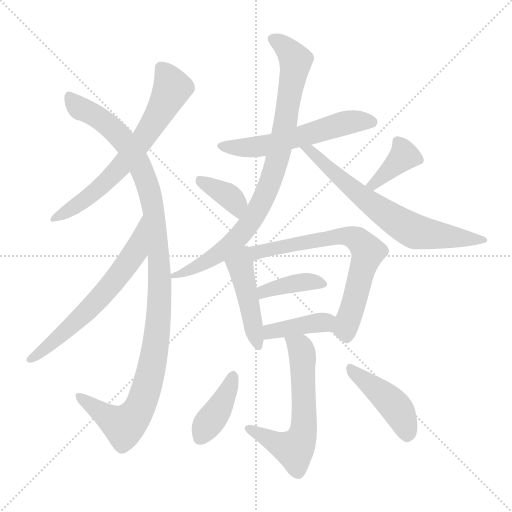
t = 0.00 s
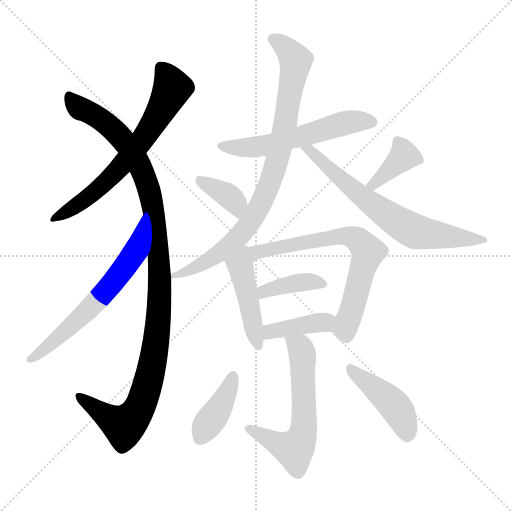
t = 2.14 s
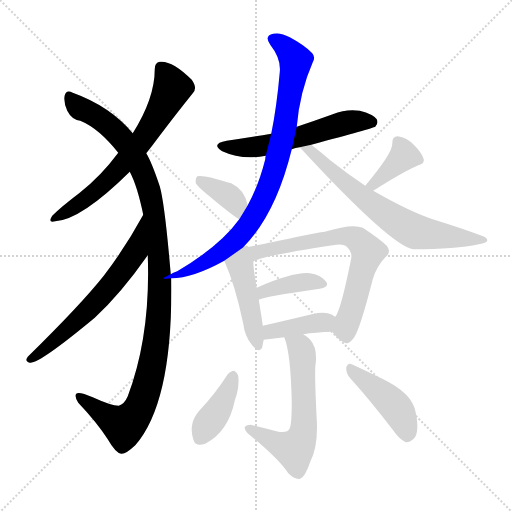
t = 4.28 s
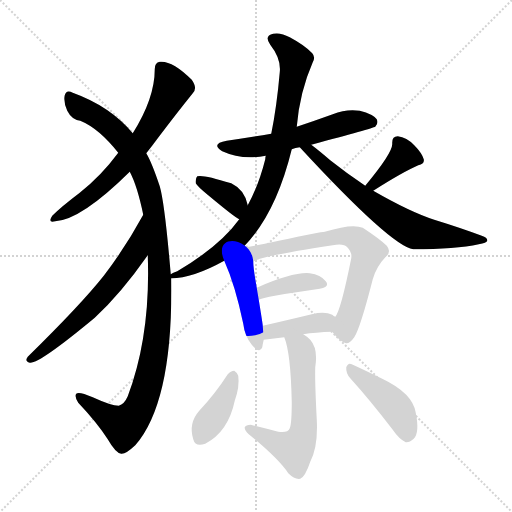
t = 6.42 s
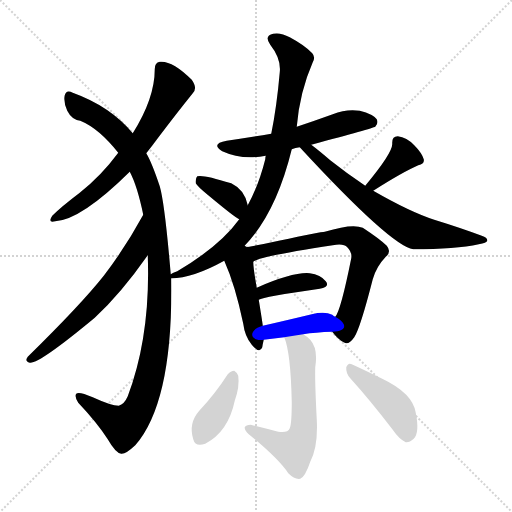
t = 8.56 s
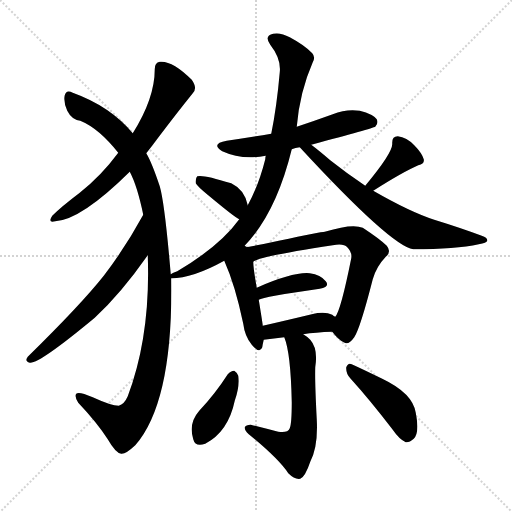
t = 10.70 s

The animated SVG that drew these frames (rendered in a browser with its animation timeline set to each time). Animation: 15 CSS @keyframes rules; one cycle of 10.70 s.

<svg version="1.1" viewBox="0 0 1024 1024" xmlns="http://www.w3.org/2000/svg">
  <g stroke="lightgray" stroke-dasharray="1,1" stroke-width="1" transform="scale(4, 4)">
    <line x1="0" y1="0" x2="256" y2="256"></line>
    <line x1="256" y1="0" x2="0" y2="256"></line>
    <line x1="128" y1="0" x2="128" y2="256"></line>
    <line x1="0" y1="128" x2="256" y2="128"></line>
  </g>
<g transform="scale(1, -1) translate(0, -900)">
   <style type="text/css">
    @keyframes keyframes0 {
      from {
       stroke: blue;
       stroke-dashoffset: 653;
       stroke-width: 128;
       }
       68% {
       animation-timing-function: step-end;
       stroke: blue;
       stroke-dashoffset: 0;
       stroke-width: 128;
       }
       to {
       stroke: black;
       stroke-width: 1024;
       }
       }
       #make-me-a-hanzi-animation-0 {
         animation: keyframes0 0.781413s both;
         animation-delay: 0.000000s;
         animation-timing-function: linear;
       }
    @keyframes keyframes1 {
      from {
       stroke: blue;
       stroke-dashoffset: 1108;
       stroke-width: 128;
       }
       78% {
       animation-timing-function: step-end;
       stroke: blue;
       stroke-dashoffset: 0;
       stroke-width: 128;
       }
       to {
       stroke: black;
       stroke-width: 1024;
       }
       }
       #make-me-a-hanzi-animation-1 {
         animation: keyframes1 1.151693s both;
         animation-delay: 0.781413s;
         animation-timing-function: linear;
       }
    @keyframes keyframes2 {
      from {
       stroke: blue;
       stroke-dashoffset: 626;
       stroke-width: 128;
       }
       67% {
       animation-timing-function: step-end;
       stroke: blue;
       stroke-dashoffset: 0;
       stroke-width: 128;
       }
       to {
       stroke: black;
       stroke-width: 1024;
       }
       }
       #make-me-a-hanzi-animation-2 {
         animation: keyframes2 0.759440s both;
         animation-delay: 1.933105s;
         animation-timing-function: linear;
       }
    @keyframes keyframes3 {
      from {
       stroke: blue;
       stroke-dashoffset: 562;
       stroke-width: 128;
       }
       65% {
       animation-timing-function: step-end;
       stroke: blue;
       stroke-dashoffset: 0;
       stroke-width: 128;
       }
       to {
       stroke: black;
       stroke-width: 1024;
       }
       }
       #make-me-a-hanzi-animation-3 {
         animation: keyframes3 0.707357s both;
         animation-delay: 2.692546s;
         animation-timing-function: linear;
       }
    @keyframes keyframes4 {
      from {
       stroke: blue;
       stroke-dashoffset: 846;
       stroke-width: 128;
       }
       73% {
       animation-timing-function: step-end;
       stroke: blue;
       stroke-dashoffset: 0;
       stroke-width: 128;
       }
       to {
       stroke: black;
       stroke-width: 1024;
       }
       }
       #make-me-a-hanzi-animation-4 {
         animation: keyframes4 0.938477s both;
         animation-delay: 3.399902s;
         animation-timing-function: linear;
       }
    @keyframes keyframes5 {
      from {
       stroke: blue;
       stroke-dashoffset: 660;
       stroke-width: 128;
       }
       68% {
       animation-timing-function: step-end;
       stroke: blue;
       stroke-dashoffset: 0;
       stroke-width: 128;
       }
       to {
       stroke: black;
       stroke-width: 1024;
       }
       }
       #make-me-a-hanzi-animation-5 {
         animation: keyframes5 0.787109s both;
         animation-delay: 4.338379s;
         animation-timing-function: linear;
       }
    @keyframes keyframes6 {
      from {
       stroke: blue;
       stroke-dashoffset: 369;
       stroke-width: 128;
       }
       55% {
       animation-timing-function: step-end;
       stroke: blue;
       stroke-dashoffset: 0;
       stroke-width: 128;
       }
       to {
       stroke: black;
       stroke-width: 1024;
       }
       }
       #make-me-a-hanzi-animation-6 {
         animation: keyframes6 0.550293s both;
         animation-delay: 5.125488s;
         animation-timing-function: linear;
       }
    @keyframes keyframes7 {
      from {
       stroke: blue;
       stroke-dashoffset: 377;
       stroke-width: 128;
       }
       55% {
       animation-timing-function: step-end;
       stroke: blue;
       stroke-dashoffset: 0;
       stroke-width: 128;
       }
       to {
       stroke: black;
       stroke-width: 1024;
       }
       }
       #make-me-a-hanzi-animation-7 {
         animation: keyframes7 0.556803s both;
         animation-delay: 5.675781s;
         animation-timing-function: linear;
       }
    @keyframes keyframes8 {
      from {
       stroke: blue;
       stroke-dashoffset: 445;
       stroke-width: 128;
       }
       59% {
       animation-timing-function: step-end;
       stroke: blue;
       stroke-dashoffset: 0;
       stroke-width: 128;
       }
       to {
       stroke: black;
       stroke-width: 1024;
       }
       }
       #make-me-a-hanzi-animation-8 {
         animation: keyframes8 0.612142s both;
         animation-delay: 6.232585s;
         animation-timing-function: linear;
       }
    @keyframes keyframes9 {
      from {
       stroke: blue;
       stroke-dashoffset: 691;
       stroke-width: 128;
       }
       69% {
       animation-timing-function: step-end;
       stroke: blue;
       stroke-dashoffset: 0;
       stroke-width: 128;
       }
       to {
       stroke: black;
       stroke-width: 1024;
       }
       }
       #make-me-a-hanzi-animation-9 {
         animation: keyframes9 0.812337s both;
         animation-delay: 6.844727s;
         animation-timing-function: linear;
       }
    @keyframes keyframes10 {
      from {
       stroke: blue;
       stroke-dashoffset: 390;
       stroke-width: 128;
       }
       56% {
       animation-timing-function: step-end;
       stroke: blue;
       stroke-dashoffset: 0;
       stroke-width: 128;
       }
       to {
       stroke: black;
       stroke-width: 1024;
       }
       }
       #make-me-a-hanzi-animation-10 {
         animation: keyframes10 0.567383s both;
         animation-delay: 7.657064s;
         animation-timing-function: linear;
       }
    @keyframes keyframes11 {
      from {
       stroke: blue;
       stroke-dashoffset: 391;
       stroke-width: 128;
       }
       56% {
       animation-timing-function: step-end;
       stroke: blue;
       stroke-dashoffset: 0;
       stroke-width: 128;
       }
       to {
       stroke: black;
       stroke-width: 1024;
       }
       }
       #make-me-a-hanzi-animation-11 {
         animation: keyframes11 0.568197s both;
         animation-delay: 8.224447s;
         animation-timing-function: linear;
       }
    @keyframes keyframes12 {
      from {
       stroke: blue;
       stroke-dashoffset: 595;
       stroke-width: 128;
       }
       66% {
       animation-timing-function: step-end;
       stroke: blue;
       stroke-dashoffset: 0;
       stroke-width: 128;
       }
       to {
       stroke: black;
       stroke-width: 1024;
       }
       }
       #make-me-a-hanzi-animation-12 {
         animation: keyframes12 0.734212s both;
         animation-delay: 8.792643s;
         animation-timing-function: linear;
       }
    @keyframes keyframes13 {
      from {
       stroke: blue;
       stroke-dashoffset: 396;
       stroke-width: 128;
       }
       56% {
       animation-timing-function: step-end;
       stroke: blue;
       stroke-dashoffset: 0;
       stroke-width: 128;
       }
       to {
       stroke: black;
       stroke-width: 1024;
       }
       }
       #make-me-a-hanzi-animation-13 {
         animation: keyframes13 0.572266s both;
         animation-delay: 9.526855s;
         animation-timing-function: linear;
       }
    @keyframes keyframes14 {
      from {
       stroke: blue;
       stroke-dashoffset: 435;
       stroke-width: 128;
       }
       59% {
       animation-timing-function: step-end;
       stroke: blue;
       stroke-dashoffset: 0;
       stroke-width: 128;
       }
       to {
       stroke: black;
       stroke-width: 1024;
       }
       }
       #make-me-a-hanzi-animation-14 {
         animation: keyframes14 0.604004s both;
         animation-delay: 10.099121s;
         animation-timing-function: linear;
       }
</style>
<path d="M 292.5 593.5 Q 304.5 608.5 315.5 623.5 Q 352.5 672.5 385.5 713.5 Q 395.5 723.5 383.5 740.5 Q 344.5 779.5 319.5 776.5 Q 309.5 775.5 309.5 761.5 Q 309.5 703.5 265.5 633.5 L 236.5 594.5 Q 202.5 548.5 159.5 514.5 Q 122.5 486.5 104.5 468.5 Q 94.5 453.5 110.5 457.5 Q 162.5 460.5 259.5 556.5 L 292.5 593.5 Z" fill="lightgray"></path> 
<path d="M 295.5 389.5 Q 301.5 229.5 255.5 107.5 Q 248.5 91.5 237.5 88.5 Q 222.5 88.5 185.5 105.5 Q 157.5 117.5 152.5 112.5 Q 148.5 106.5 156.5 94.5 Q 193.5 55.5 215.5 21.5 Q 231.5 -6.5 242.5 -7.5 Q 251.5 -8.5 270.5 9.5 Q 346.5 96.5 342.5 343.5 L 341.5 351.5 Q 329.5 493.5 319.5 527.5 Q 303.5 575.5 292.5 593.5 L 265.5 633.5 Q 220.5 687.5 145.5 714.5 Q 132.5 721.5 129.5 709.5 Q 126.5 696.5 134.5 678.5 Q 143.5 660.5 160.5 658.5 Q 197.5 643.5 236.5 594.5 L 259.5 556.5 Q 274.5 528.5 286.5 470.5 L 295.5 389.5 Z" fill="lightgray"></path> 
<path d="M 286.5 470.5 Q 250.5 404.5 207.5 348.5 Q 161.5 290.5 55.5 186.5 Q 48.5 177.5 59.5 174.5 Q 77.5 171.5 189.5 264.5 Q 241.5 312.5 295.5 389.5 C 312.5 413.5 301.5 496.5 286.5 470.5 Z" fill="lightgray"></path> 
<path d="M 583.5 601.5 Q 590.5 604.5 599.5 605.5 L 622.5 610.5 Q 745.5 643.5 750.5 646.5 Q 757.5 653.5 753.5 661.5 Q 746.5 671.5 719.5 678.5 Q 692.5 682.5 665.5 671.5 Q 629.5 658.5 593.5 646.5 L 542.5 632.5 Q 500.5 625.5 453.5 618.5 Q 420.5 612.5 444.5 597.5 Q 483.5 579.5 531.5 588.5 L 583.5 601.5 Z" fill="lightgray"></path> 
<path d="M 342.5 343.5 Q 385.5 343.5 448.5 378.5 L 485.5 404.5 Q 551.5 470.5 583.5 601.5 L 593.5 646.5 Q 599.5 716.5 625.5 775.5 Q 631.5 785.5 624.5 793.5 Q 609.5 809.5 579.5 825.5 Q 561.5 835.5 546.5 832.5 Q 527.5 828.5 540.5 810.5 Q 562.5 782.5 559.5 755.5 Q 553.5 686.5 542.5 632.5 L 531.5 588.5 Q 530.5 585.5 530.5 581.5 Q 517.5 529.5 495.5 489.5 L 478.5 461.5 Q 439.5 407.5 354.5 357.5 Q 345.5 354.5 341.5 351.5 C 321.5 341.5 321.5 341.5 342.5 343.5 Z" fill="lightgray"></path> 
<path d="M 599.5 605.5 Q 782.5 407.5 826.5 401.5 Q 911.5 401.5 957.5 411.5 Q 973.5 414.5 974.5 418.5 Q 975.5 424.5 963.5 428.5 Q 920.5 444.5 868.5 460.5 Q 819.5 476.5 746.5 518.5 L 730.5 528.5 Q 694.5 552.5 660.5 579.5 Q 638.5 598.5 622.5 610.5 C 598.5 628.5 579.5 627.5 599.5 605.5 Z" fill="lightgray"></path> 
<path d="M 495.5 489.5 Q 489.5 520.5 462.5 533.5 Q 405.5 551.5 394.5 547.5 Q 390.5 543.5 391.5 533.5 Q 395.5 526.5 416.5 509.5 Q 470.5 464.5 478.5 461.5 C 504.5 447.5 501.5 460.5 495.5 489.5 Z" fill="lightgray"></path> 
<path d="M 746.5 518.5 Q 804.5 555.5 836.5 569.5 Q 849.5 572.5 847.5 581.5 Q 843.5 594.5 828.5 609.5 Q 813.5 625.5 795.5 627.5 Q 783.5 627.5 784.5 612.5 Q 785.5 594.5 730.5 528.5 C 711.5 505.5 721.5 502.5 746.5 518.5 Z" fill="lightgray"></path> 
<path d="M 448.5 378.5 Q 470.5 329.5 486.5 252.5 Q 489.5 227.5 503.5 210.5 Q 519.5 191.5 524.5 205.5 Q 525.5 212.5 527.5 220.5 L 525.5 248.5 Q 525.5 251.5 517.5 300.5 L 513.5 324.5 Q 506.5 363.5 506.5 376.5 C 504.5 425.5 423.5 436.5 448.5 378.5 Z" fill="lightgray"></path> 
<path d="M 664.5 236.5 Q 676.5 220.5 687.5 215.5 Q 696.5 208.5 708.5 225.5 Q 720.5 243.5 745.5 341.5 Q 752.5 366.5 771.5 386.5 Q 783.5 396.5 773.5 408.5 Q 760.5 421.5 725.5 444.5 Q 704.5 453.5 649.5 436.5 Q 642.5 436.5 557.5 418.5 Q 517.5 409.5 485.5 404.5 C 455.5 399.5 479.5 364.5 506.5 376.5 Q 515.5 386.5 665.5 409.5 Q 687.5 413.5 694.5 405.5 Q 704.5 395.5 702.5 383.5 Q 681.5 278.5 670.5 266.5 C 658.5 243.5 658.5 243.5 664.5 236.5 Z" fill="lightgray"></path> 
<path d="M 517.5 300.5 Q 526.5 306.5 639.5 322.5 Q 660.5 326.5 651.5 337.5 Q 641.5 350.5 619.5 353.5 Q 586.5 356.5 513.5 324.5 C 485.5 312.5 489.5 289.5 517.5 300.5 Z" fill="lightgray"></path> 
<path d="M 527.5 220.5 L 568.5 225.5 L 606.5 231.5 Q 630.5 235.5 664.5 236.5 C 694.5 237.5 696.5 251.5 670.5 266.5 Q 667.5 267.5 664.5 270.5 Q 649.5 277.5 623.5 271.5 Q 569.5 258.5 525.5 248.5 C 496.5 241.5 497.5 216.5 527.5 220.5 Z" fill="lightgray"></path> 
<path d="M 568.5 225.5 Q 581.5 194.5 583.5 95.5 Q 583.5 52.5 579.5 43.5 Q 575.5 33.5 556.5 36.5 Q 529.5 43.5 501.5 50.5 Q 491.5 50.5 489.5 45.5 Q 488.5 39.5 497.5 31.5 Q 557.5 -17.5 576.5 -46.5 Q 589.5 -59.5 600.5 -57.5 Q 610.5 -53.5 620.5 -23.5 Q 636.5 6.5 633.5 61.5 Q 629.5 137.5 630.5 165.5 Q 636.5 202.5 620.5 220.5 Q 613.5 227.5 606.5 231.5 C 582.5 248.5 558.5 253.5 568.5 225.5 Z" fill="lightgray"></path> 
<path d="M 455.5 151.5 Q 430.5 112.5 398.5 78.5 Q 376.5 53.5 386.5 21.5 Q 390.5 5.5 410.5 12.5 Q 456.5 36.5 469.5 98.5 Q 479.5 126.5 476.5 148.5 Q 473.5 155.5 468.5 158.5 Q 461.5 158.5 455.5 151.5 Z" fill="lightgray"></path> 
<path d="M 700.5 143.5 Q 739.5 100.5 785.5 40.5 Q 798.5 21.5 811.5 15.5 Q 818.5 14.5 827.5 22.5 Q 839.5 34.5 831.5 74.5 Q 825.5 113.5 764.5 142.5 Q 725.5 161.5 703.5 171.5 Q 696.5 175.5 692.5 165.5 Q 691.5 153.5 700.5 143.5 Z" fill="lightgray"></path> 
      <clipPath id="make-me-a-hanzi-clip-0">
      <path d="M 292.5 593.5 Q 304.5 608.5 315.5 623.5 Q 352.5 672.5 385.5 713.5 Q 395.5 723.5 383.5 740.5 Q 344.5 779.5 319.5 776.5 Q 309.5 775.5 309.5 761.5 Q 309.5 703.5 265.5 633.5 L 236.5 594.5 Q 202.5 548.5 159.5 514.5 Q 122.5 486.5 104.5 468.5 Q 94.5 453.5 110.5 457.5 Q 162.5 460.5 259.5 556.5 L 292.5 593.5 Z" fill="lightgray"></path>
      </clipPath>
      <path clip-path="url(#make-me-a-hanzi-clip-0)" d="M 321.5 764.5 L 335.5 746.5 L 342.5 720.5 L 286.5 622.5 L 196.5 521.5 L 113.5 466.5 " fill="none" id="make-me-a-hanzi-animation-0" stroke-dasharray="525 1050" stroke-linecap="round"></path>

      <clipPath id="make-me-a-hanzi-clip-1">
      <path d="M 295.5 389.5 Q 301.5 229.5 255.5 107.5 Q 248.5 91.5 237.5 88.5 Q 222.5 88.5 185.5 105.5 Q 157.5 117.5 152.5 112.5 Q 148.5 106.5 156.5 94.5 Q 193.5 55.5 215.5 21.5 Q 231.5 -6.5 242.5 -7.5 Q 251.5 -8.5 270.5 9.5 Q 346.5 96.5 342.5 343.5 L 341.5 351.5 Q 329.5 493.5 319.5 527.5 Q 303.5 575.5 292.5 593.5 L 265.5 633.5 Q 220.5 687.5 145.5 714.5 Q 132.5 721.5 129.5 709.5 Q 126.5 696.5 134.5 678.5 Q 143.5 660.5 160.5 658.5 Q 197.5 643.5 236.5 594.5 L 259.5 556.5 Q 274.5 528.5 286.5 470.5 L 295.5 389.5 Z" fill="lightgray"></path>
      </clipPath>
      <path clip-path="url(#make-me-a-hanzi-clip-1)" d="M 138.5 708.5 L 161.5 682.5 L 195.5 666.5 L 243.5 623.5 L 284.5 559.5 L 304.5 494.5 L 320.5 332.5 L 308.5 195.5 L 292.5 122.5 L 274.5 75.5 L 244.5 49.5 L 156.5 108.5 " fill="none" id="make-me-a-hanzi-animation-1" stroke-dasharray="980 1960" stroke-linecap="round"></path>

      <clipPath id="make-me-a-hanzi-clip-2">
      <path d="M 286.5 470.5 Q 250.5 404.5 207.5 348.5 Q 161.5 290.5 55.5 186.5 Q 48.5 177.5 59.5 174.5 Q 77.5 171.5 189.5 264.5 Q 241.5 312.5 295.5 389.5 C 312.5 413.5 301.5 496.5 286.5 470.5 Z" fill="lightgray"></path>
      </clipPath>
      <path clip-path="url(#make-me-a-hanzi-clip-2)" d="M 283.5 463.5 L 270.5 395.5 L 225.5 333.5 L 148.5 251.5 L 61.5 181.5 " fill="none" id="make-me-a-hanzi-animation-2" stroke-dasharray="498 996" stroke-linecap="round"></path>

      <clipPath id="make-me-a-hanzi-clip-3">
      <path d="M 583.5 601.5 Q 590.5 604.5 599.5 605.5 L 622.5 610.5 Q 745.5 643.5 750.5 646.5 Q 757.5 653.5 753.5 661.5 Q 746.5 671.5 719.5 678.5 Q 692.5 682.5 665.5 671.5 Q 629.5 658.5 593.5 646.5 L 542.5 632.5 Q 500.5 625.5 453.5 618.5 Q 420.5 612.5 444.5 597.5 Q 483.5 579.5 531.5 588.5 L 583.5 601.5 Z" fill="lightgray"></path>
      </clipPath>
      <path clip-path="url(#make-me-a-hanzi-clip-3)" d="M 446.5 609.5 L 507.5 605.5 L 630.5 633.5 L 700.5 656.5 L 745.5 655.5 " fill="none" id="make-me-a-hanzi-animation-3" stroke-dasharray="434 868" stroke-linecap="round"></path>

      <clipPath id="make-me-a-hanzi-clip-4">
      <path d="M 342.5 343.5 Q 385.5 343.5 448.5 378.5 L 485.5 404.5 Q 551.5 470.5 583.5 601.5 L 593.5 646.5 Q 599.5 716.5 625.5 775.5 Q 631.5 785.5 624.5 793.5 Q 609.5 809.5 579.5 825.5 Q 561.5 835.5 546.5 832.5 Q 527.5 828.5 540.5 810.5 Q 562.5 782.5 559.5 755.5 Q 553.5 686.5 542.5 632.5 L 531.5 588.5 Q 530.5 585.5 530.5 581.5 Q 517.5 529.5 495.5 489.5 L 478.5 461.5 Q 439.5 407.5 354.5 357.5 Q 345.5 354.5 341.5 351.5 C 321.5 341.5 321.5 341.5 342.5 343.5 Z" fill="lightgray"></path>
      </clipPath>
      <path clip-path="url(#make-me-a-hanzi-clip-4)" d="M 546.5 820.5 L 565.5 810.5 L 591.5 779.5 L 559.5 597.5 L 527.5 502.5 L 499.5 453.5 L 456.5 406.5 L 387.5 362.5 L 348.5 348.5 " fill="none" id="make-me-a-hanzi-animation-4" stroke-dasharray="718 1436" stroke-linecap="round"></path>

      <clipPath id="make-me-a-hanzi-clip-5">
      <path d="M 599.5 605.5 Q 782.5 407.5 826.5 401.5 Q 911.5 401.5 957.5 411.5 Q 973.5 414.5 974.5 418.5 Q 975.5 424.5 963.5 428.5 Q 920.5 444.5 868.5 460.5 Q 819.5 476.5 746.5 518.5 L 730.5 528.5 Q 694.5 552.5 660.5 579.5 Q 638.5 598.5 622.5 610.5 C 598.5 628.5 579.5 627.5 599.5 605.5 Z" fill="lightgray"></path>
      </clipPath>
      <path clip-path="url(#make-me-a-hanzi-clip-5)" d="M 619.5 598.5 L 732.5 499.5 L 818.5 442.5 L 852.5 432.5 L 967.5 422.5 " fill="none" id="make-me-a-hanzi-animation-5" stroke-dasharray="532 1064" stroke-linecap="round"></path>

      <clipPath id="make-me-a-hanzi-clip-6">
      <path d="M 495.5 489.5 Q 489.5 520.5 462.5 533.5 Q 405.5 551.5 394.5 547.5 Q 390.5 543.5 391.5 533.5 Q 395.5 526.5 416.5 509.5 Q 470.5 464.5 478.5 461.5 C 504.5 447.5 501.5 460.5 495.5 489.5 Z" fill="lightgray"></path>
      </clipPath>
      <path clip-path="url(#make-me-a-hanzi-clip-6)" d="M 398.5 539.5 L 455.5 509.5 L 471.5 491.5 L 478.5 467.5 " fill="none" id="make-me-a-hanzi-animation-6" stroke-dasharray="241 482" stroke-linecap="round"></path>

      <clipPath id="make-me-a-hanzi-clip-7">
      <path d="M 746.5 518.5 Q 804.5 555.5 836.5 569.5 Q 849.5 572.5 847.5 581.5 Q 843.5 594.5 828.5 609.5 Q 813.5 625.5 795.5 627.5 Q 783.5 627.5 784.5 612.5 Q 785.5 594.5 730.5 528.5 C 711.5 505.5 721.5 502.5 746.5 518.5 Z" fill="lightgray"></path>
      </clipPath>
      <path clip-path="url(#make-me-a-hanzi-clip-7)" d="M 837.5 579.5 L 808.5 588.5 L 749.5 532.5 L 740.5 535.5 " fill="none" id="make-me-a-hanzi-animation-7" stroke-dasharray="249 498" stroke-linecap="round"></path>

      <clipPath id="make-me-a-hanzi-clip-8">
      <path d="M 448.5 378.5 Q 470.5 329.5 486.5 252.5 Q 489.5 227.5 503.5 210.5 Q 519.5 191.5 524.5 205.5 Q 525.5 212.5 527.5 220.5 L 525.5 248.5 Q 525.5 251.5 517.5 300.5 L 513.5 324.5 Q 506.5 363.5 506.5 376.5 C 504.5 425.5 423.5 436.5 448.5 378.5 Z" fill="lightgray"></path>
      </clipPath>
      <path clip-path="url(#make-me-a-hanzi-clip-8)" d="M 482.5 395.5 L 480.5 367.5 L 514.5 210.5 " fill="none" id="make-me-a-hanzi-animation-8" stroke-dasharray="317 634" stroke-linecap="round"></path>

      <clipPath id="make-me-a-hanzi-clip-9">
      <path d="M 664.5 236.5 Q 676.5 220.5 687.5 215.5 Q 696.5 208.5 708.5 225.5 Q 720.5 243.5 745.5 341.5 Q 752.5 366.5 771.5 386.5 Q 783.5 396.5 773.5 408.5 Q 760.5 421.5 725.5 444.5 Q 704.5 453.5 649.5 436.5 Q 642.5 436.5 557.5 418.5 Q 517.5 409.5 485.5 404.5 C 455.5 399.5 479.5 364.5 506.5 376.5 Q 515.5 386.5 665.5 409.5 Q 687.5 413.5 694.5 405.5 Q 704.5 395.5 702.5 383.5 Q 681.5 278.5 670.5 266.5 C 658.5 243.5 658.5 243.5 664.5 236.5 Z" fill="lightgray"></path>
      </clipPath>
      <path clip-path="url(#make-me-a-hanzi-clip-9)" d="M 492.5 402.5 L 514.5 394.5 L 572.5 411.5 L 650.5 418.5 L 663.5 426.5 L 714.5 421.5 L 735.5 396.5 L 690.5 243.5 L 693.5 229.5 " fill="none" id="make-me-a-hanzi-animation-9" stroke-dasharray="563 1126" stroke-linecap="round"></path>

      <clipPath id="make-me-a-hanzi-clip-10">
      <path d="M 517.5 300.5 Q 526.5 306.5 639.5 322.5 Q 660.5 326.5 651.5 337.5 Q 641.5 350.5 619.5 353.5 Q 586.5 356.5 513.5 324.5 C 485.5 312.5 489.5 289.5 517.5 300.5 Z" fill="lightgray"></path>
      </clipPath>
      <path clip-path="url(#make-me-a-hanzi-clip-10)" d="M 517.5 306.5 L 528.5 318.5 L 580.5 331.5 L 614.5 336.5 L 643.5 331.5 " fill="none" id="make-me-a-hanzi-animation-10" stroke-dasharray="262 524" stroke-linecap="round"></path>

      <clipPath id="make-me-a-hanzi-clip-11">
      <path d="M 527.5 220.5 L 568.5 225.5 L 606.5 231.5 Q 630.5 235.5 664.5 236.5 C 694.5 237.5 696.5 251.5 670.5 266.5 Q 667.5 267.5 664.5 270.5 Q 649.5 277.5 623.5 271.5 Q 569.5 258.5 525.5 248.5 C 496.5 241.5 497.5 216.5 527.5 220.5 Z" fill="lightgray"></path>
      </clipPath>
      <path clip-path="url(#make-me-a-hanzi-clip-11)" d="M 533.5 227.5 L 541.5 236.5 L 662.5 260.5 " fill="none" id="make-me-a-hanzi-animation-11" stroke-dasharray="263 526" stroke-linecap="round"></path>

      <clipPath id="make-me-a-hanzi-clip-12">
      <path d="M 568.5 225.5 Q 581.5 194.5 583.5 95.5 Q 583.5 52.5 579.5 43.5 Q 575.5 33.5 556.5 36.5 Q 529.5 43.5 501.5 50.5 Q 491.5 50.5 489.5 45.5 Q 488.5 39.5 497.5 31.5 Q 557.5 -17.5 576.5 -46.5 Q 589.5 -59.5 600.5 -57.5 Q 610.5 -53.5 620.5 -23.5 Q 636.5 6.5 633.5 61.5 Q 629.5 137.5 630.5 165.5 Q 636.5 202.5 620.5 220.5 Q 613.5 227.5 606.5 231.5 C 582.5 248.5 558.5 253.5 568.5 225.5 Z" fill="lightgray"></path>
      </clipPath>
      <path clip-path="url(#make-me-a-hanzi-clip-12)" d="M 575.5 223.5 L 602.5 201.5 L 605.5 188.5 L 608.5 51.5 L 602.5 23.5 L 584.5 1.5 L 497.5 43.5 " fill="none" id="make-me-a-hanzi-animation-12" stroke-dasharray="467 934" stroke-linecap="round"></path>

      <clipPath id="make-me-a-hanzi-clip-13">
      <path d="M 455.5 151.5 Q 430.5 112.5 398.5 78.5 Q 376.5 53.5 386.5 21.5 Q 390.5 5.5 410.5 12.5 Q 456.5 36.5 469.5 98.5 Q 479.5 126.5 476.5 148.5 Q 473.5 155.5 468.5 158.5 Q 461.5 158.5 455.5 151.5 Z" fill="lightgray"></path>
      </clipPath>
      <path clip-path="url(#make-me-a-hanzi-clip-13)" d="M 465.5 148.5 L 445.5 95.5 L 401.5 24.5 " fill="none" id="make-me-a-hanzi-animation-13" stroke-dasharray="268 536" stroke-linecap="round"></path>

      <clipPath id="make-me-a-hanzi-clip-14">
      <path d="M 700.5 143.5 Q 739.5 100.5 785.5 40.5 Q 798.5 21.5 811.5 15.5 Q 818.5 14.5 827.5 22.5 Q 839.5 34.5 831.5 74.5 Q 825.5 113.5 764.5 142.5 Q 725.5 161.5 703.5 171.5 Q 696.5 175.5 692.5 165.5 Q 691.5 153.5 700.5 143.5 Z" fill="lightgray"></path>
      </clipPath>
      <path clip-path="url(#make-me-a-hanzi-clip-14)" d="M 702.5 160.5 L 792.5 84.5 L 810.5 48.5 L 813.5 27.5 " fill="none" id="make-me-a-hanzi-animation-14" stroke-dasharray="307 614" stroke-linecap="round"></path>

</g>
</svg>
